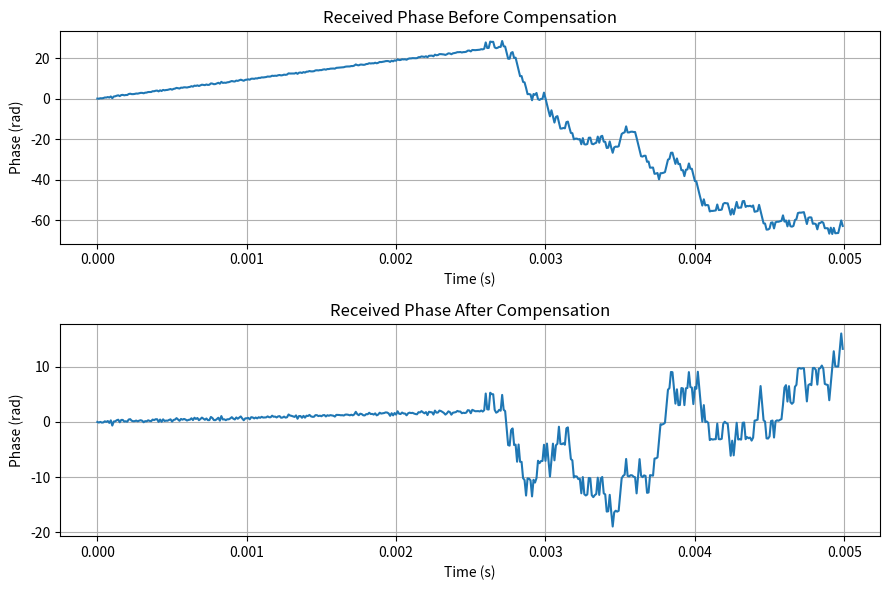

Write Python code to recreate this figure.
import numpy as np
import matplotlib.pyplot as plt

rng = np.random.default_rng(13)

Fs = 100e3
Npre = 256
Ndata = 4000
cfo_hz = 1500.0
ebn0_db = 12.0

preamble_bits = np.ones(Npre, dtype=int)
data_bits = rng.integers(0, 2, Ndata)
bits = np.concatenate([preamble_bits, data_bits])

tx = 2 * bits - 1
n = np.arange(len(tx))

# Apply frequency offset
rx_cfo = tx * np.exp(1j * 2 * np.pi * cfo_hz * n / Fs)

# Add complex AWGN
gamma = 10 ** (ebn0_db / 10)
sigma = np.sqrt(1 / (2 * gamma))
noise = sigma * (
    rng.standard_normal(len(tx))
    + 1j * rng.standard_normal(len(tx))
)
rx = rx_cfo + noise

# Estimate using known preamble
pre = rx[:Npre]
phase_products = pre[1:] * np.conj(pre[:-1])
estimated_cfo = Fs / (2 * np.pi) * np.angle(np.sum(phase_products))

# Correct frequency offset
rx_corrected = rx * np.exp(-1j * 2 * np.pi * estimated_cfo * n / Fs)

payload = rx_corrected[Npre:]
detected_bits = (payload.real >= 0).astype(int)
ber = np.mean(detected_bits != data_bits)

print("SAT-13: DOPPLER COMPENSATION")
print(f"Actual offset:    {cfo_hz:.2f} Hz")
print(f"Estimated offset: {estimated_cfo:.2f} Hz")
print(f"Estimation error: {estimated_cfo - cfo_hz:.2f} Hz")
print(f"Payload BER:      {ber:.6g}")

fig, axes = plt.subplots(2, 1, figsize=(9, 6))

axes[0].plot(n[:500] / Fs, np.unwrap(np.angle(rx[:500])))
axes[0].set_title("Received Phase Before Compensation")
axes[0].set_xlabel("Time (s)")
axes[0].set_ylabel("Phase (rad)")
axes[0].grid(True)

axes[1].plot(n[:500] / Fs, np.unwrap(np.angle(rx_corrected[:500])))
axes[1].set_title("Received Phase After Compensation")
axes[1].set_xlabel("Time (s)")
axes[1].set_ylabel("Phase (rad)")
axes[1].grid(True)

plt.tight_layout()
plt.show()
